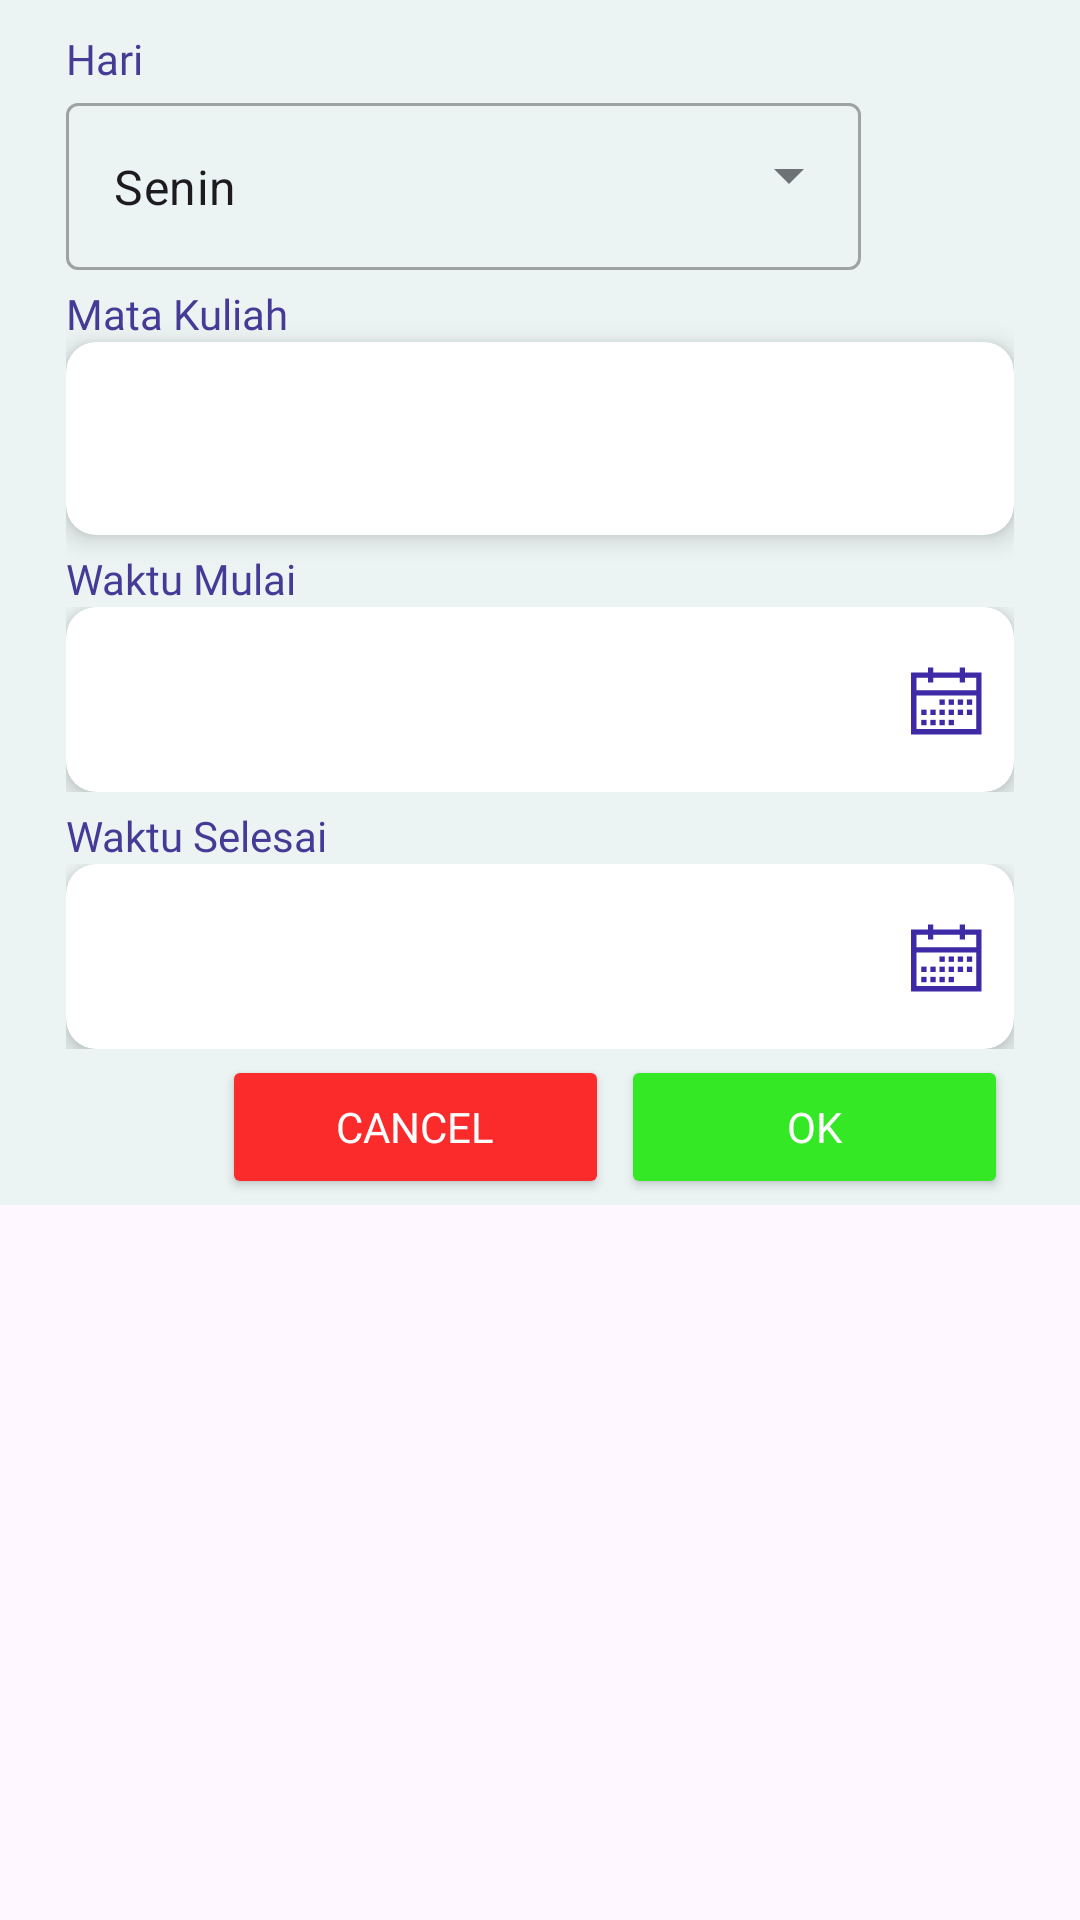

This screen was rendered from an Android layout file. Write that file and the resources it references.
<!-- AndroidManifest.xml: application theme Theme.CollegePal -->
<!-- res/layout/popup_schedule_template.xml -->
<?xml version="1.0" encoding="utf-8"?>
<LinearLayout xmlns:android="http://schemas.android.com/apk/res/android"
    xmlns:app="http://schemas.android.com/apk/res-auto"
    xmlns:tools="http://schemas.android.com/tools"
    android:layout_width="match_parent"
    android:layout_height="match_parent"
    android:orientation="vertical">

    <LinearLayout
        android:layout_width="match_parent"
        android:layout_height="wrap_content"
        android:orientation="vertical"
        android:paddingRight="22dp"
        android:background="@color/grey"
        android:paddingLeft="22dp">

        <TextView
            android:layout_width="match_parent"
            android:layout_height="wrap_content"
            android:text="Hari"
            android:textColor="@color/purple"
            android:layout_marginTop="10dp"
            android:fontFamily="@font/montserrat_bold"/>

        <com.google.android.material.textfield.TextInputLayout
            android:id="@+id/daySchedulePopUpInputLayout"
            style="@style/Widget.MaterialComponents.TextInputLayout.OutlinedBox.ExposedDropdownMenu"
            android:layout_width="match_parent"
            android:layout_height="wrap_content">

            <AutoCompleteTextView
                android:id="@+id/daySchedulePopUpAutoComplete"
                android:layout_width="265dp"
                android:layout_height="wrap_content"
                android:text="Senin"
                android:inputType="none"/>

        </com.google.android.material.textfield.TextInputLayout>

        <TextView
            android:layout_width="match_parent"
            android:layout_height="wrap_content"
            android:text="Mata Kuliah"
            android:textColor="@color/purple"
            android:layout_marginTop="5dp"
            android:fontFamily="@font/montserrat_bold"/>

        <androidx.cardview.widget.CardView
            android:id="@+id/subjectScheduleCardView"
            android:layout_width="match_parent"
            android:layout_height="wrap_content"
            app:cardCornerRadius="10dp"
            app:cardElevation="5dp">

            <com.google.android.material.textfield.TextInputEditText
                android:id="@+id/subjectScheduleInputEditText"
                android:layout_width="match_parent"
                android:layout_height="wrap_content"
                android:fontFamily="@font/montserrat"
                android:textColor="@color/purple"
                android:background="@drawable/button2"
                android:inputType="text"
                android:paddingLeft="15dp"
                android:paddingTop="20dp"
                android:paddingBottom="20dp"
                />
        </androidx.cardview.widget.CardView>

        <TextView
            android:layout_width="match_parent"
            android:layout_height="wrap_content"
            android:text="Waktu Mulai"
            android:layout_marginTop="5dp"
            android:textColor="@color/purple"
            android:fontFamily="@font/montserrat_bold"/>

        <RelativeLayout
            android:layout_width="match_parent"
            android:layout_height="wrap_content">
            <com.google.android.material.textfield.TextInputLayout
                android:id="@+id/deadlineInputLayout1"
                android:layout_width="match_parent"
                android:layout_height="wrap_content">

                <androidx.cardview.widget.CardView
                    android:id="@+id/startTimeCardView"
                    android:layout_width="match_parent"
                    android:layout_height="wrap_content"
                    app:cardCornerRadius="10dp"
                    app:cardElevation="5dp">

                    <com.google.android.material.textfield.TextInputEditText
                        android:id="@+id/startTimeInputEditText"
                        android:layout_width="match_parent"
                        android:layout_height="wrap_content"
                        android:fontFamily="@font/montserrat"
                        android:textColor="@color/purple"
                        android:background="@drawable/button2"
                        android:paddingTop="20dp"
                        android:paddingBottom="20dp"
                        android:enabled="false"
                        android:inputType="datetime" />
                </androidx.cardview.widget.CardView>
            </com.google.android.material.textfield.TextInputLayout>

            <ImageView
                android:id="@+id/startTimeCalendarIcon"
                android:layout_width="wrap_content"
                android:layout_height="wrap_content"
                android:layout_alignEnd="@id/deadlineInputLayout1"
                android:layout_centerVertical="true"
                android:src="@drawable/calendar"
                android:padding="8dp"
                android:clickable="true"
                android:focusable="true"
                android:contentDescription="Calendar Icon" />

        </RelativeLayout>

        <TextView
            android:layout_width="match_parent"
            android:layout_height="wrap_content"
            android:text="Waktu Selesai"
            android:layout_marginTop="5dp"
            android:textColor="@color/purple"
            android:fontFamily="@font/montserrat_bold"/>

        <RelativeLayout
            android:layout_width="match_parent"
            android:layout_height="wrap_content">
            <com.google.android.material.textfield.TextInputLayout
                android:id="@+id/deadlineInputLayout"
                android:layout_width="match_parent"
                android:layout_height="wrap_content">

                <androidx.cardview.widget.CardView
                    android:id="@+id/endTimeCardView"
                    android:layout_width="match_parent"
                    android:layout_height="wrap_content"
                    app:cardCornerRadius="10dp"
                    app:cardElevation="5dp">

                    <com.google.android.material.textfield.TextInputEditText
                        android:id="@+id/endTimeInputEditText"
                        android:layout_width="match_parent"
                        android:layout_height="wrap_content"
                        android:fontFamily="@font/montserrat"
                        android:textColor="@color/purple"
                        android:background="@drawable/button2"
                        android:paddingTop="20dp"
                        android:paddingBottom="20dp"
                        android:enabled="false"
                        android:inputType="datetime" />
                </androidx.cardview.widget.CardView>
            </com.google.android.material.textfield.TextInputLayout>

            <ImageView
                android:id="@+id/endTimeCalendarIcon"
                android:layout_width="wrap_content"
                android:layout_height="wrap_content"
                android:layout_alignEnd="@id/deadlineInputLayout"
                android:layout_centerVertical="true"
                android:src="@drawable/calendar"
                android:padding="8dp"
                android:clickable="true"
                android:focusable="true"
                android:contentDescription="Calendar Icon" />

        </RelativeLayout>

        <LinearLayout
            android:layout_width="match_parent"
            android:layout_height="wrap_content"
            android:layout_marginLeft="50dp"
            android:orientation="horizontal">

            <Button
                android:id="@+id/scheduleCancelButton"
                android:layout_width="match_parent"
                android:layout_height="wrap_content"
                android:layout_margin="2dp"
                android:layout_weight="1"
                android:backgroundTint="@color/red"
                android:fontFamily="@font/montserrat_bold"
                android:text="Cancel"
                android:textColor="@android:color/white" />

            <Button
                android:id="@+id/scheduleOkButton"
                android:layout_width="match_parent"
                android:layout_height="wrap_content"
                android:layout_margin="2dp"
                android:layout_weight="1"
                android:backgroundTint="@color/green"
                android:fontFamily="@font/montserrat_bold"
                android:text="OK"
                android:textColor="@android:color/white" />
        </LinearLayout>


    </LinearLayout>

</LinearLayout>
<!-- resources referenced by this layout -->
<resources>
  <color name="green">#34E826</color>
  <color name="grey">#EBF4F3</color>
  <color name="purple">#453B97</color>
  <color name="red">#FB2B2B</color>
  <!-- drawable calendar: vector/xml drawable (drawable, 2135 chars, omitted) -->
  <style name="Theme.CollegePal" parent="Base.Theme.CollegePal" />
  <style name="Base.Theme.CollegePal" parent="Theme.Material3.DayNight.NoActionBar">
          
          
      </style>
</resources>
